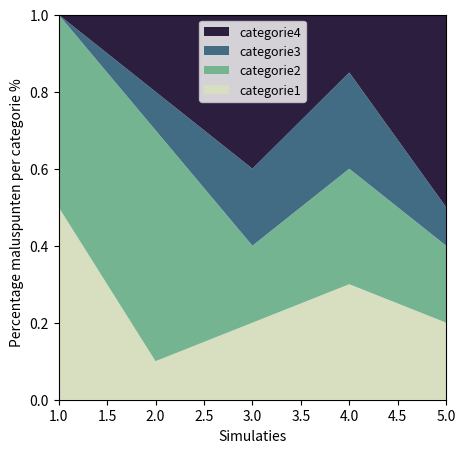

Python code for this plot:
import matplotlib.pyplot as plt
import seaborn as sns

fig = plt.figure(1, figsize=(5,5))

categories = ['categorie1', 'categorie2', 'categorie3', 'categorie4']
the_colors = sns.cubehelix_palette(4, start=0.5, rot=-.75)
simulations = range(1,6)


y1 = [0.5, 0.1, 0.2, 0.3, 0.2]
y2 = [0.5, 0.6, 0.2, 0.3, 0.2]
y3 = [0, 0.1, 0.2, 0.25, 0.1]
y4 = [0, 0.2, 0.4, 0.15, 0.5]

# basic stacked area chart
plt.stackplot(simulations, y1, y2, y3, y4, labels=categories, colors=the_colors)

# define axes limits
plt.xlim([1, 5])
plt.ylim([0, 1])

# define axes labels
plt.ylabel('Percentage maluspunten per categorie %   ')
plt.xlabel('Simulaties')

# plot text & line on top of figure
# plt.axvline(x=, linestyle='dotted', color='black')
# plt.text(x-coordinate, y-coordinate, 'text')

# reverse legend color
current_handles, current_labels = plt.gca().get_legend_handles_labels()
plt.legend(list(reversed(current_handles)), list(reversed(current_labels)), fontsize=9)
plt.savefig('stacked_plot.png')